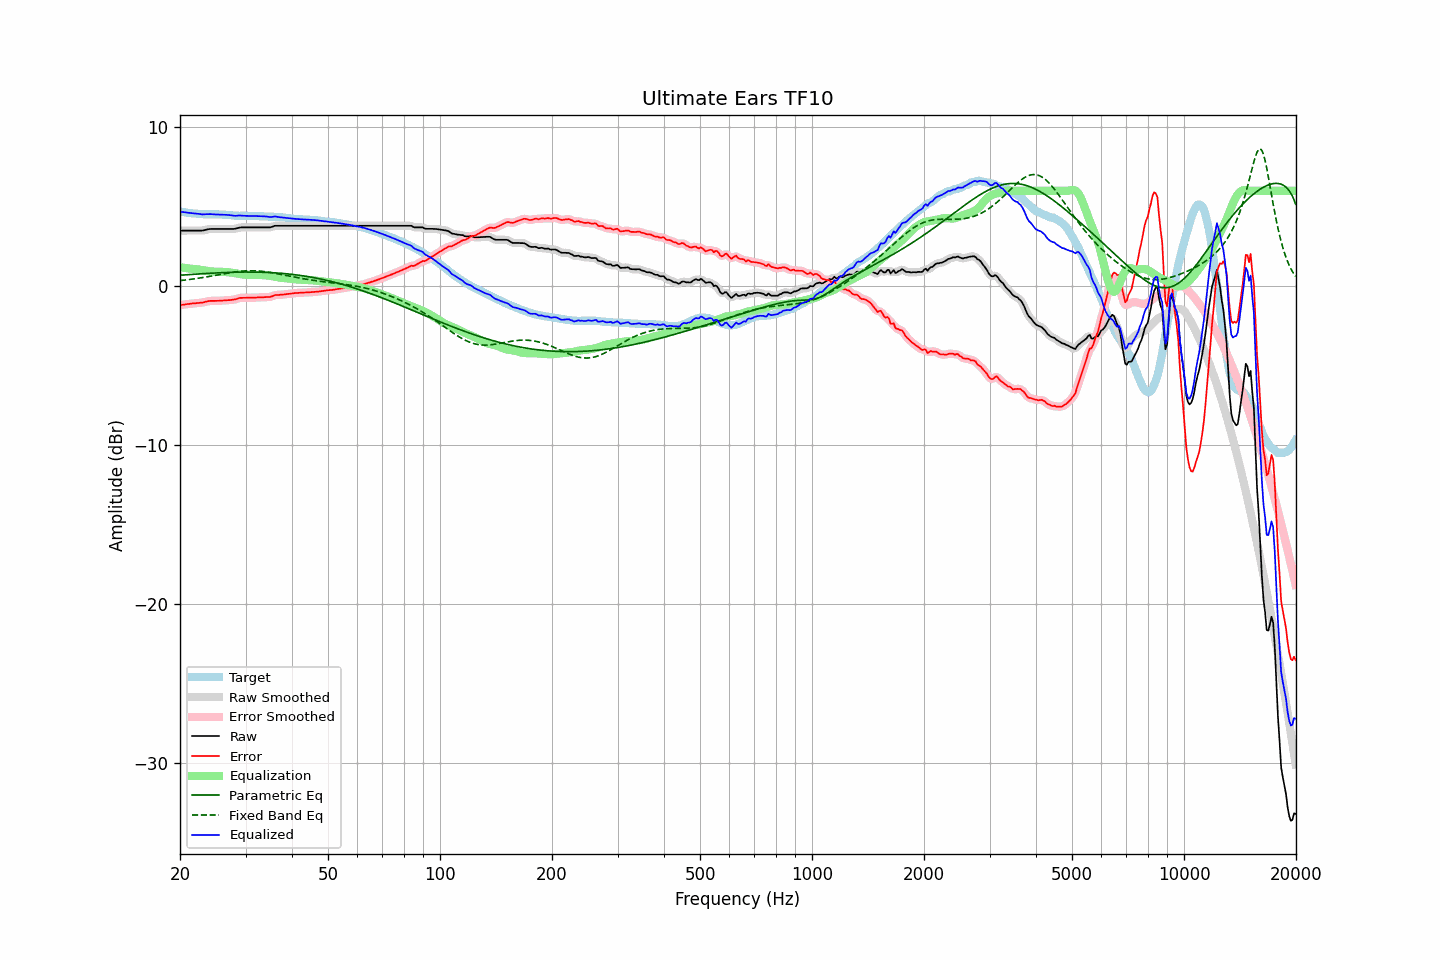

The data file committed next to this chart (first rows):
frequency, raw, error, smoothed, error_smoothed, equalization, parametric_eq, fixed_band_eq, equalized_raw, equalized_smoothed, target
20.00, 3.50, -1.19, 3.50, -1.19, 1.19, 0.69, 0.35, 4.69, 4.69, 4.69
20.20, 3.50, -1.18, 3.50, -1.18, 1.18, 0.70, 0.36, 4.68, 4.68, 4.68
20.40, 3.50, -1.16, 3.50, -1.16, 1.16, 0.71, 0.37, 4.66, 4.66, 4.66
20.61, 3.50, -1.15, 3.50, -1.15, 1.15, 0.71, 0.39, 4.65, 4.65, 4.65
20.81, 3.50, -1.13, 3.50, -1.13, 1.13, 0.72, 0.40, 4.64, 4.64, 4.63
21.02, 3.50, -1.12, 3.50, -1.12, 1.12, 0.73, 0.41, 4.62, 4.62, 4.62
21.23, 3.50, -1.11, 3.50, -1.11, 1.11, 0.73, 0.42, 4.61, 4.61, 4.61
21.44, 3.50, -1.10, 3.50, -1.10, 1.10, 0.74, 0.44, 4.60, 4.60, 4.60
21.66, 3.50, -1.08, 3.50, -1.09, 1.09, 0.75, 0.45, 4.59, 4.59, 4.58
21.87, 3.50, -1.08, 3.50, -1.08, 1.08, 0.75, 0.47, 4.58, 4.58, 4.58
22.09, 3.50, -1.07, 3.50, -1.07, 1.07, 0.76, 0.48, 4.57, 4.57, 4.57
22.31, 3.50, -1.06, 3.50, -1.06, 1.06, 0.77, 0.50, 4.56, 4.56, 4.56
22.54, 3.50, -1.05, 3.50, -1.05, 1.05, 0.77, 0.51, 4.55, 4.55, 4.55
22.76, 3.50, -1.04, 3.50, -1.04, 1.03, 0.78, 0.53, 4.53, 4.53, 4.54
22.99, 3.50, -1.04, 3.51, -1.03, 1.01, 0.79, 0.54, 4.52, 4.52, 4.54
23.22, 3.52, -1.01, 3.52, -1.01, 1.00, 0.79, 0.56, 4.52, 4.52, 4.53
23.45, 3.55, -0.97, 3.55, -0.98, 0.98, 0.80, 0.58, 4.53, 4.53, 4.53
23.69, 3.57, -0.95, 3.57, -0.95, 0.96, 0.81, 0.59, 4.53, 4.54, 4.53
23.92, 3.59, -0.93, 3.59, -0.94, 0.95, 0.81, 0.61, 4.54, 4.54, 4.53
24.16, 3.60, -0.92, 3.60, -0.93, 0.94, 0.82, 0.63, 4.54, 4.53, 4.52
24.40, 3.60, -0.92, 3.60, -0.92, 0.93, 0.82, 0.65, 4.53, 4.53, 4.52
24.65, 3.60, -0.92, 3.60, -0.92, 0.92, 0.83, 0.67, 4.52, 4.52, 4.52
24.89, 3.60, -0.92, 3.60, -0.92, 0.92, 0.83, 0.68, 4.52, 4.52, 4.52
25.14, 3.60, -0.92, 3.60, -0.92, 0.91, 0.84, 0.70, 4.52, 4.52, 4.52
25.39, 3.60, -0.92, 3.60, -0.92, 0.91, 0.84, 0.72, 4.51, 4.51, 4.52
25.65, 3.60, -0.91, 3.60, -0.91, 0.91, 0.85, 0.74, 4.51, 4.51, 4.51
25.91, 3.60, -0.91, 3.60, -0.91, 0.91, 0.85, 0.76, 4.51, 4.51, 4.51
26.16, 3.60, -0.90, 3.60, -0.90, 0.90, 0.86, 0.78, 4.50, 4.50, 4.50
26.43, 3.60, -0.90, 3.60, -0.89, 0.90, 0.86, 0.80, 4.50, 4.50, 4.50
26.69, 3.60, -0.88, 3.60, -0.88, 0.89, 0.86, 0.81, 4.49, 4.49, 4.49
26.96, 3.60, -0.87, 3.60, -0.88, 0.88, 0.87, 0.83, 4.48, 4.48, 4.48
27.23, 3.60, -0.87, 3.60, -0.87, 0.87, 0.87, 0.85, 4.47, 4.47, 4.47
27.50, 3.60, -0.86, 3.60, -0.86, 0.85, 0.87, 0.86, 4.46, 4.45, 4.46
27.77, 3.60, -0.85, 3.60, -0.85, 0.84, 0.88, 0.88, 4.44, 4.44, 4.45
28.05, 3.61, -0.83, 3.61, -0.83, 0.82, 0.88, 0.89, 4.43, 4.43, 4.44
28.33, 3.63, -0.81, 3.63, -0.80, 0.80, 0.88, 0.91, 4.43, 4.43, 4.44
28.62, 3.66, -0.78, 3.66, -0.77, 0.78, 0.88, 0.92, 4.44, 4.44, 4.44
28.90, 3.69, -0.74, 3.69, -0.75, 0.76, 0.89, 0.93, 4.45, 4.45, 4.43
29.19, 3.70, -0.73, 3.70, -0.73, 0.75, 0.89, 0.94, 4.45, 4.45, 4.44
29.48, 3.70, -0.73, 3.70, -0.73, 0.74, 0.89, 0.95, 4.44, 4.44, 4.43
29.78, 3.70, -0.73, 3.70, -0.73, 0.73, 0.89, 0.96, 4.43, 4.43, 4.43
30.08, 3.70, -0.73, 3.70, -0.73, 0.72, 0.89, 0.97, 4.43, 4.43, 4.43
30.38, 3.70, -0.73, 3.70, -0.73, 0.72, 0.89, 0.97, 4.42, 4.42, 4.43
30.68, 3.70, -0.73, 3.70, -0.73, 0.72, 0.89, 0.97, 4.42, 4.42, 4.43
30.99, 3.70, -0.72, 3.70, -0.72, 0.72, 0.89, 0.97, 4.42, 4.42, 4.43
31.30, 3.70, -0.72, 3.70, -0.72, 0.72, 0.89, 0.97, 4.42, 4.42, 4.42
31.61, 3.70, -0.72, 3.70, -0.72, 0.72, 0.89, 0.97, 4.42, 4.42, 4.42
31.93, 3.70, -0.72, 3.70, -0.71, 0.71, 0.89, 0.97, 4.42, 4.42, 4.42
32.24, 3.70, -0.71, 3.70, -0.71, 0.71, 0.89, 0.96, 4.41, 4.41, 4.41
32.57, 3.70, -0.70, 3.70, -0.70, 0.71, 0.88, 0.96, 4.41, 4.41, 4.41
32.89, 3.70, -0.70, 3.70, -0.70, 0.70, 0.88, 0.95, 4.41, 4.41, 4.40
33.22, 3.70, -0.70, 3.70, -0.70, 0.70, 0.88, 0.94, 4.40, 4.40, 4.40
33.55, 3.70, -0.70, 3.70, -0.69, 0.70, 0.88, 0.93, 4.40, 4.40, 4.40
33.89, 3.70, -0.68, 3.70, -0.69, 0.69, 0.87, 0.91, 4.39, 4.39, 4.39
34.23, 3.70, -0.68, 3.70, -0.68, 0.68, 0.87, 0.90, 4.38, 4.38, 4.38
34.57, 3.70, -0.68, 3.70, -0.68, 0.67, 0.86, 0.88, 4.37, 4.37, 4.38
34.92, 3.70, -0.68, 3.71, -0.67, 0.65, 0.86, 0.87, 4.35, 4.36, 4.38
35.27, 3.73, -0.64, 3.73, -0.64, 0.63, 0.85, 0.85, 4.36, 4.36, 4.37
35.62, 3.76, -0.61, 3.76, -0.60, 0.61, 0.85, 0.83, 4.37, 4.37, 4.37
35.97, 3.80, -0.56, 3.79, -0.57, 0.59, 0.84, 0.82, 4.39, 4.38, 4.36
... 635 more rows
